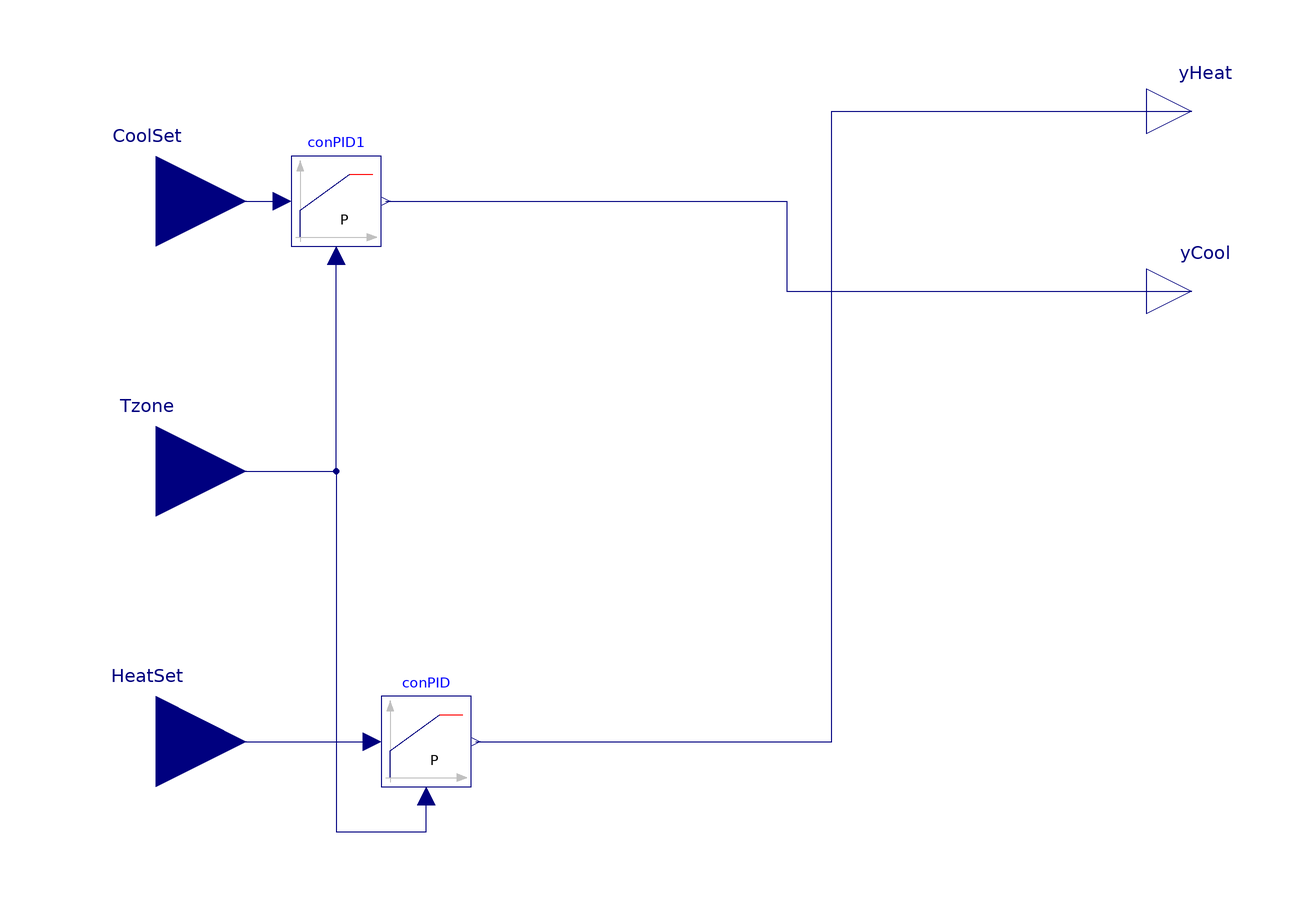

Above is the diagram view of the following Modelica model: its components placed by their Placement annotations and its connect equations drawn as lines.

model DualSetpoint
        "A controller that outputs a heating and cooling signal according to respective setpoints with a deadband."
        Modelica.Blocks.Interfaces.RealInput Tzone
          annotation (Placement(transformation(extent={{-140,-20},{-100,20}})));
        Modelica.Blocks.Interfaces.RealInput CoolSet
          annotation (Placement(transformation(extent={{-140,40},{-100,80}})));
        Modelica.Blocks.Interfaces.RealInput HeatSet
          annotation (Placement(transformation(extent={{-140,-80},{-100,-40}}),
              iconTransformation(extent={{-140,-80},{-100,-40}})));
        Buildings.Controls.Continuous.LimPID conPID(controllerType=Modelica.Blocks.Types.SimpleController.P, k=2)
          annotation (Placement(transformation(extent={{-70,-70},{-50,-50}})));
        Buildings.Controls.Continuous.LimPID conPID1(
          controllerType=Modelica.Blocks.Types.SimpleController.P,
          yMax=0,
          yMin=-1,
          k=2)
          annotation (Placement(transformation(extent={{-90,50},{-70,70}})));
        Modelica.Blocks.Interfaces.RealOutput yHeat "Heating output signal"
          annotation (Placement(transformation(extent={{100,70},{120,90}})));
        Modelica.Blocks.Interfaces.RealOutput yCool "Cooling output signal"
          annotation (Placement(transformation(extent={{100,30},{120,50}})));
      equation
        connect(HeatSet, conPID.u_s) annotation (Line(points={{-120,-60},{-72,
                -60}},                   color={0,0,127}));
        connect(CoolSet, conPID1.u_s) annotation (Line(points={{-120,60},{-92,
                60}},                   color={0,0,127}));
        connect(Tzone, conPID1.u_m) annotation (Line(points={{-120,0},{-80,0},{
                -80,48}}, color={0,0,127}));
        connect(conPID.y, yHeat)
          annotation (Line(points={{-49,-60},{30,-60},{30,80},{110,80}},
                                                       color={0,0,127}));
        connect(conPID1.y, yCool) annotation (Line(points={{-69,60},{20,60},{20,
                40},{110,40}}, color={0,0,127}));
        connect(Tzone, conPID.u_m) annotation (Line(points={{-120,0},{-80,0},{
                -80,-80},{-60,-80},{-60,-72}},
                          color={0,0,127}));
        annotation (Icon(coordinateSystem(preserveAspectRatio=false), graphics={
              Rectangle(
                extent={{-100,98},{100,-100}},
                fillColor={255,255,255},
                fillPattern=FillPattern.Solid,
                lineColor={0,0,0}),
              Rectangle(
                extent={{60,100},{100,60}},
                fillColor={215,215,215},
                fillPattern=FillPattern.Solid,
                pattern=LinePattern.None),
              Rectangle(
                extent={{-100,100},{-60,60}},
                fillColor={215,215,215},
                fillPattern=FillPattern.Solid,
                pattern=LinePattern.None),
              Rectangle(
                extent={{-60,100},{60,60}},
                fillColor={215,215,215},
                fillPattern=FillPattern.Solid,
                pattern=LinePattern.None),
              Polygon(
                points={{-60,60},{60,60},{40,40},{-40,40},{-60,60}},
                fillColor={215,215,215},
                fillPattern=FillPattern.Solid,
                pattern=LinePattern.None),
              Line(
                points={{-100,60},{-60,60},{-40,40},{40,40},{60,60},{100,60}},
                color={0,0,0},
                pattern=LinePattern.Dash),
              Rectangle(
                extent={{-60,-60},{60,-100}},
                fillColor={215,215,215},
                fillPattern=FillPattern.Solid,
                pattern=LinePattern.None),
              Rectangle(
                extent={{-100,-60},{-60,-100}},
                fillColor={215,215,215},
                fillPattern=FillPattern.Solid,
                pattern=LinePattern.None),
              Rectangle(
                extent={{60,-60},{100,-100}},
                fillColor={215,215,215},
                fillPattern=FillPattern.Solid,
                pattern=LinePattern.None),
              Polygon(
                points={{-60,-60},{60,-60},{40,-40},{-40,-40},{-60,-60}},
                fillColor={215,215,215},
                fillPattern=FillPattern.Solid,
                pattern=LinePattern.None),
              Line(
                points={{-100,-60},{-60,-60},{-40,-40},{40,-40},{60,-60},{100,
                    -60}},
                color={0,0,0},
                pattern=LinePattern.Dash),
              Rectangle(extent={{-100,100},{100,-100}}, lineColor={0,0,0}),
              Text(
                extent={{-150,140},{150,100}},
                textString="%name",
                lineColor={0,0,255})}),           Diagram(coordinateSystem(
                preserveAspectRatio=false)));
      end DualSetpoint;